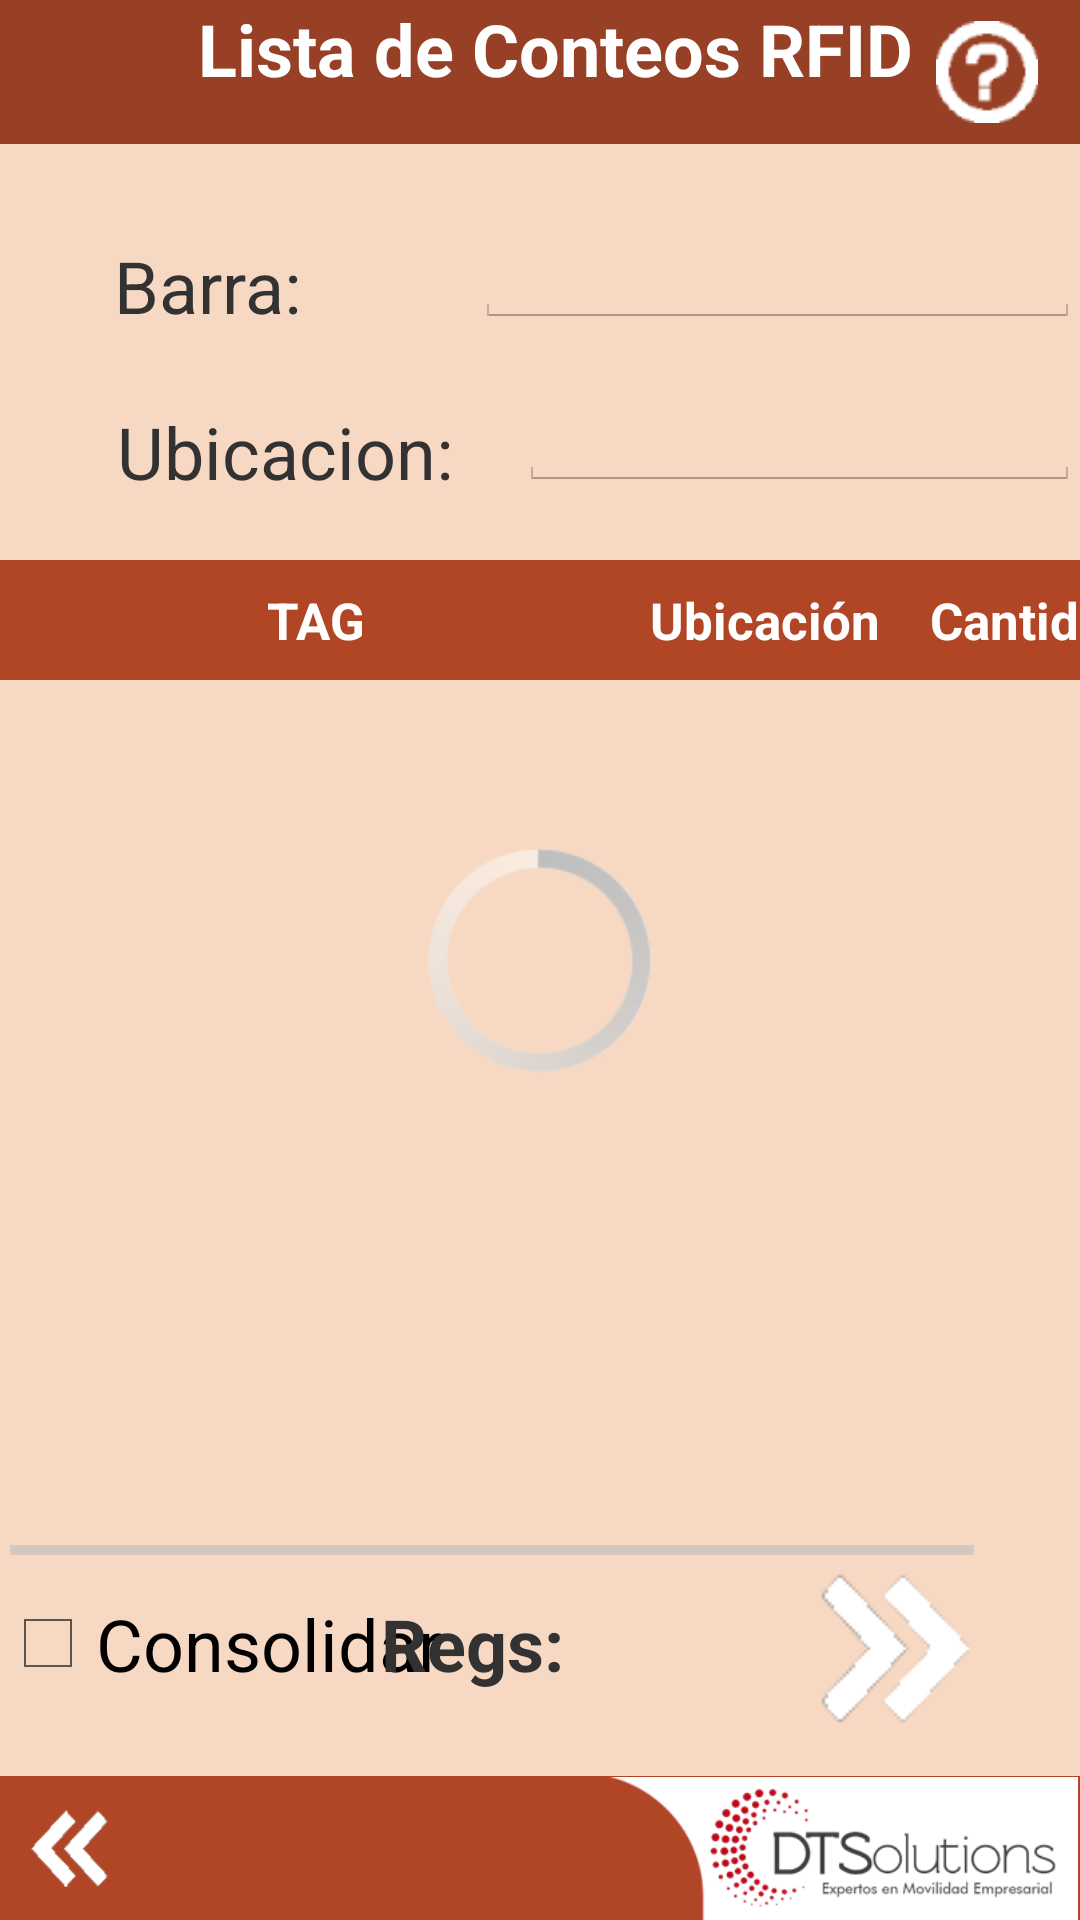

Write the Android layout XML for this screen, with the resource values it uses.
<!-- AndroidManifest.xml: application theme AppTheme -->
<!-- res/layout/activity_conteo_rfid.xml -->
<?xml version="1.0" encoding="utf-8"?>
<RelativeLayout xmlns:android="http://schemas.android.com/apk/res/android"
    xmlns:app="http://schemas.android.com/apk/res-auto"
    xmlns:tools="http://schemas.android.com/tools"
    android:layout_width="match_parent"
    android:layout_height="match_parent"
    tools:context=".ConteoRfid">

    <ProgressBar
        android:id="@+id/progressBar"
        style="?android:attr/progressBarStyle"
        android:layout_width="wrap_content"
        android:layout_height="wrap_content"
        android:layout_centerInParent="true"
        android:scaleX="2"
        android:scaleY="2" />

    <RelativeLayout
        android:id="@+id/relTop"
        android:layout_width="match_parent"
        android:layout_height="48dp"
        android:background="@drawable/color_dark">

        <TextView
            android:id="@+id/Productos"
            android:layout_width="match_parent"
            android:layout_height="wrap_content"
            android:layout_alignParentLeft="false"
            android:layout_alignParentRight="false"
            android:gravity="center_horizontal"
            android:paddingLeft="10dp"
            android:text="Lista de Conteos RFID"
            android:textColor="#FFFFFF"
            android:textSize="24sp"
            android:textStyle="bold" />

        <ImageView
            android:id="@+id/imageView13"
            android:layout_width="wrap_content"
            android:layout_height="wrap_content"
            android:layout_alignParentEnd="true"
            android:layout_alignParentBottom="true"
            android:layout_marginEnd="0dp"
            android:layout_marginBottom="0dp"
            android:clickable="true"
            android:onClick="doHelp"
            android:padding="7dp"
            android:src="@drawable/help" />

    </RelativeLayout>

    <RelativeLayout
        android:id="@+id/relBot"
        android:layout_width="match_parent"
        android:layout_height="48dp"
        android:layout_alignParentBottom="true"
        android:background="@drawable/color_medium">

        <ImageView
            android:id="@+id/imageView4"
            android:layout_width="wrap_content"
            android:layout_height="wrap_content"
            android:layout_marginStart="0dp"
            android:layout_marginBottom="0dp"
            android:adjustViewBounds="true"
            android:clickable="true"
            android:onClick="doExit"
            android:paddingLeft="8dp"
            android:paddingTop="8dp"
            android:paddingRight="10dp"
            android:paddingBottom="7dp"
            android:src="@drawable/arr_prev" />

        <ImageView
            android:id="@+id/imageView"
            android:layout_width="wrap_content"
            android:layout_height="wrap_content"
            android:layout_alignParentEnd="true"
            android:layout_alignParentBottom="true"
            android:layout_marginStart="0dp"
            android:layout_marginBottom="0dp"
            android:adjustViewBounds="true"
            android:src="@drawable/dts" />

    </RelativeLayout>


    <TextView
        android:id="@+id/TagText"
        android:layout_width="200dp"
        android:layout_height="20dp"
        android:layout_marginTop="55dp"
        android:layout_marginStart="100dp"
        android:gravity="center_horizontal"
         />

    <TextView
        android:id="@+id/textView28"
        android:layout_width="wrap_content"
        android:layout_height="wrap_content"
        android:layout_below="@+id/relTop"
        android:layout_alignParentStart="true"
        android:layout_marginStart="38dp"
        android:layout_marginTop="31dp"
        android:text="Barra:"
        android:textSize="24sp" />

    <TextView
        android:id="@+id/textView29"
        android:layout_width="wrap_content"
        android:layout_height="wrap_content"
        android:layout_below="@+id/textView28"
        android:layout_alignParentStart="true"
        android:layout_marginStart="39dp"
        android:layout_marginTop="23dp"
        android:text="Ubicacion:"
        android:textSize="24sp" />

    <EditText
        android:id="@+id/txtBarra"
        android:layout_width="wrap_content"
        android:layout_height="wrap_content"
        android:layout_below="@+id/relTop"
        android:layout_marginStart="58dp"
        android:layout_marginTop="22dp"
        android:layout_toEndOf="@+id/textView28"
        android:ems="10"
        android:inputType="textPersonName" />

    <EditText
        android:id="@+id/txtNombre"
        android:layout_width="wrap_content"
        android:layout_height="wrap_content"
        android:layout_below="@+id/txtBarra"
        android:layout_marginStart="22dp"
        android:layout_marginTop="15dp"
        android:layout_toEndOf="@+id/textView29"
        android:ems="10"
        android:inputType="textPersonName" />

    <CheckBox
        android:id="@+id/cbConsolidar"
        android:layout_width="wrap_content"
        android:layout_height="wrap_content"
        android:layout_above="@id/relBot"
        android:layout_alignParentBottom="true"
        android:layout_marginStart="0dp"
        android:layout_marginTop="0dp"
        android:layout_marginBottom="76dp"
        android:text="Consolidar"
        android:textSize="24sp" />

    <TextView
        android:id="@+id/textView31"
        android:layout_width="wrap_content"
        android:layout_height="wrap_content"
        android:layout_below="@+id/relTop"
        android:layout_alignTop="@id/cbConsolidar"
        android:layout_marginStart="0dp"
        android:layout_marginTop="0dp"
        android:layout_marginRight="104dp"
        android:layout_toLeftOf="@id/txtRegs"
        android:text="Regs: "
        android:textSize="24sp"
        android:textStyle="bold" />


    <TextView
        android:id="@+id/txtRegs"
        android:layout_width="56dp"
        android:layout_height="wrap_content"
        android:layout_alignTop="@id/cbConsolidar"
        android:layout_alignParentEnd="true"
        android:layout_marginTop="0dp"
        android:layout_marginEnd="110dp"
        android:layout_marginRight="10dp"
        android:textSize="24sp"
        android:textStyle="bold" />


    <ImageView
        android:id="@+id/imageView15"
        android:layout_width="wrap_content"
        android:layout_height="wrap_content"
        android:layout_above="@+id/relBot"
        android:layout_alignParentEnd="true"
        android:layout_marginStart="21dp"
        android:layout_marginEnd="32dp"
        android:layout_marginBottom="10dp"
        android:onClick="doNext"
        android:src="@drawable/arr_next" />

    <HorizontalScrollView
        android:layout_marginTop="20dp"
        android:layout_marginBottom="10dp"
        android:layout_width="match_parent"
        android:layout_height="match_parent"
        android:layout_below="@+id/textView29"
        android:layout_above="@id/txtRegs"
        >

        <LinearLayout
            android:layout_width="match_parent"
            android:layout_height="match_parent"
            android:orientation="vertical">

            <LinearLayout
                android:layout_width="match_parent"
                android:layout_height="40dp"
                android:background="@drawable/color_medium"
                android:orientation="horizontal">

                <TextView
                    android:id="@+id/lblNoLinea"
                    android:layout_width="210dp"
                    android:layout_height="wrap_content"
                    android:gravity="center"
                    android:minHeight="50dp"
                    android:paddingTop="5dp"
                    android:paddingBottom="5dp"
                    android:text="TAG"
                    android:textColor="#FFFFFF"
                    android:textSize="17sp"
                    android:textStyle="bold"
                    android:visibility="visible" />

                <TextView
                    android:id="@+id/lblCodigo"
                    android:layout_width="90dp"
                    android:layout_height="wrap_content"
                    android:gravity="center"
                    android:minHeight="50dp"
                    android:paddingTop="5dp"
                    android:paddingBottom="5dp"
                    android:text="Ubicación"
                    android:textColor="#FFFFFF"
                    android:textSize="17sp"
                    android:textStyle="bold" />

                <TextView
                    android:id="@+id/lblProducto"
                    android:layout_width="80dp"
                    android:layout_height="wrap_content"
                    android:gravity="center"
                    android:minHeight="50dp"
                    android:paddingStart="8dp"
                    android:paddingTop="5dp"
                    android:paddingBottom="5dp"
                    android:text="Cantidad"
                    android:textColor="#FFFFFF"
                    android:textSize="17sp"
                    android:textStyle="bold" />

            </LinearLayout>

            <ListView
                android:id="@+id/lvConteoRFID"
                android:layout_width="395dp"
                android:layout_height="match_parent" />

        </LinearLayout>

    </HorizontalScrollView>

</RelativeLayout>
<!-- resources referenced by this layout -->
<resources>
  <!-- drawable arr_next: png bitmap (drawable, 1331 bytes) -->
  <!-- drawable arr_prev: png bitmap (drawable, 1372 bytes) -->
  <!-- drawable color_dark (drawable) -->
  <shape xmlns:android="http://schemas.android.com/apk/res/android"
         android:shape="rectangle">
         <solid android:color="#974025" />
  </shape>
  <!-- drawable color_medium (drawable) -->
  <shape xmlns:android="http://schemas.android.com/apk/res/android"
         android:shape="rectangle">
         <solid android:color="#B14626" />
  </shape>
  <!-- drawable dts: png bitmap (drawable, 16052 bytes) -->
  <!-- drawable help: png bitmap (drawable, 973 bytes) -->
  <style name="AppTheme" parent="android:Theme.Holo.Light.NoActionBar">
          <item name="android:windowBackground">@drawable/color_light</item>
          <item name="android:windowDisablePreview">true</item>
      </style>
  <!-- drawable color_light (drawable) -->
  <shape xmlns:android="http://schemas.android.com/apk/res/android"
         android:shape="rectangle">
         <solid android:color="#F7D9C3" />
  </shape>
</resources>
